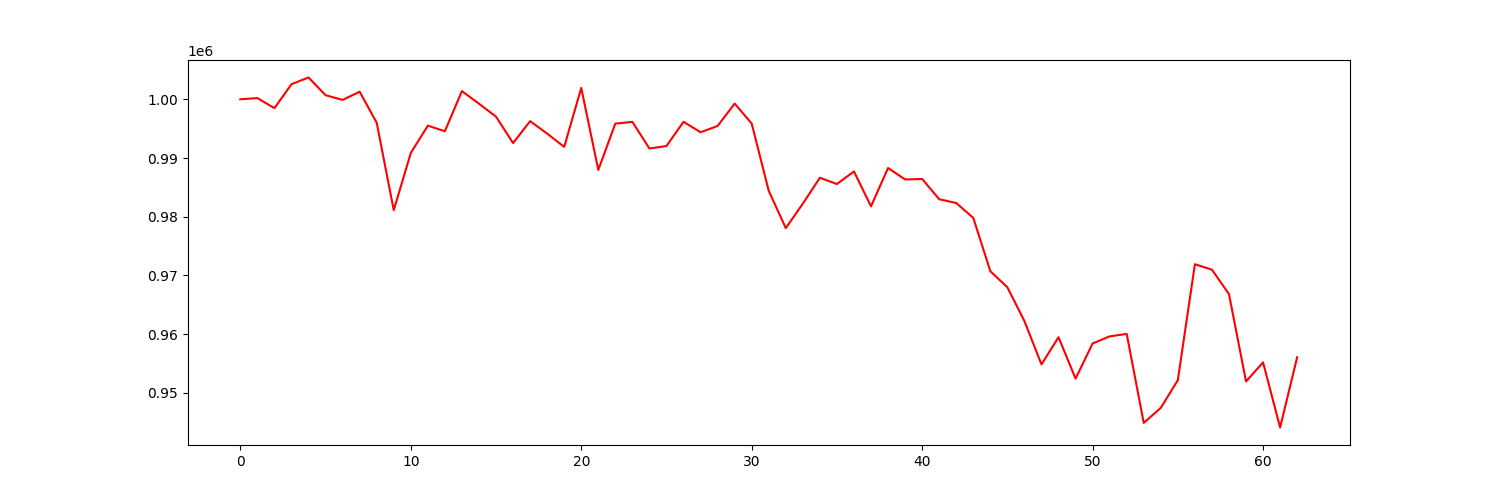

Source data for this figure (header and first rows):
account_value, date, daily_return
1000000, 2021-07-06, 
1000204, 2021-07-07, 0.0002038
998485, 2021-07-08, -0.001719
1002570, 2021-07-09, 0.004091
1003711, 2021-07-12, 0.001138
1000695, 2021-07-13, -0.003004
999893, 2021-07-14, -0.0008015
1001286, 2021-07-15, 0.001393
996006, 2021-07-16, -0.005274
981114, 2021-07-19, -0.01495
990853, 2021-07-20, 0.009927
995510, 2021-07-21, 0.0047
994563, 2021-07-22, -0.0009512
1001395, 2021-07-23, 0.00687
999252, 2021-07-26, -0.00214
997042, 2021-07-27, -0.002212
992542, 2021-07-28, -0.004514
996276, 2021-07-29, 0.003762
994158, 2021-07-30, -0.002126
991893, 2021-08-02, -0.002278
1001933, 2021-08-03, 0.01012
987970, 2021-08-04, -0.01394
995858, 2021-08-05, 0.007983
996152, 2021-08-06, 0.0002956
991617, 2021-08-09, -0.004552
992042, 2021-08-10, 0.0004277
996167, 2021-08-11, 0.004159
994384, 2021-08-12, -0.00179
995453, 2021-08-13, 0.001075
999269, 2021-08-16, 0.003833
995859, 2021-08-17, -0.003412
984398, 2021-08-18, -0.01151
978059, 2021-08-19, -0.006439
982227, 2021-08-20, 0.004261
986634, 2021-08-23, 0.004488
985567, 2021-08-24, -0.001082
987707, 2021-08-25, 0.002171
981774, 2021-08-26, -0.006006
988295, 2021-08-27, 0.006642
986345, 2021-08-30, -0.001973
986433, 2021-08-31, 8.825095577669195e-05
982978, 2021-09-01, -0.003502
982332, 2021-09-02, -0.0006565
979800, 2021-09-03, -0.002578
970718, 2021-09-07, -0.009269
967981, 2021-09-08, -0.00282
962217, 2021-09-09, -0.005955
954847, 2021-09-10, -0.007659
959479, 2021-09-13, 0.004851
952422, 2021-09-14, -0.007355
958409, 2021-09-15, 0.006287
959622, 2021-09-16, 0.001265
960038, 2021-09-17, 0.0004332
944879, 2021-09-20, -0.01579
947442, 2021-09-21, 0.002713
952165, 2021-09-22, 0.004985
971907, 2021-09-23, 0.02073
970982, 2021-09-24, -0.0009511
966819, 2021-09-27, -0.004288
951947, 2021-09-28, -0.01538
... 3 more rows
